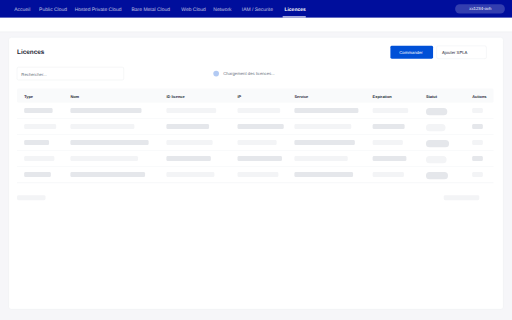
t = 0.00 s
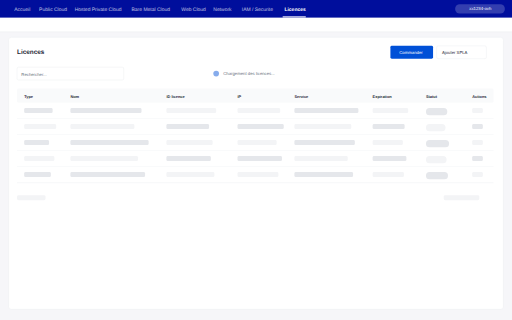
t = 0.15 s
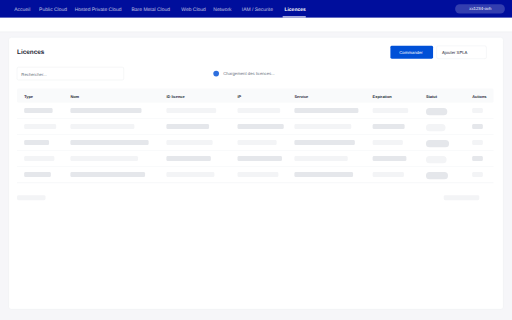
t = 0.45 s
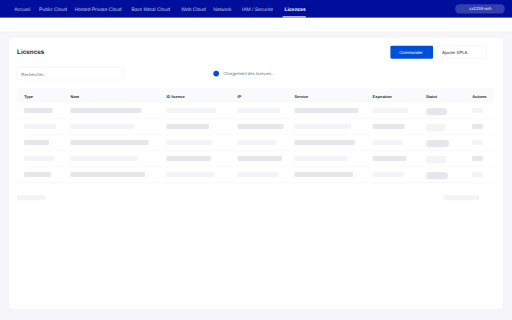
t = 0.60 s
t = 0.75 s: frame unchanged from t = 0.45 s, image omitted
t = 1.05 s: frame unchanged from t = 0.15 s, image omitted

The animated SVG that drew these frames (rendered in a browser with its animation timeline set to each time). Animation: 1 SMIL element (animate=1); one cycle of 1.20 s, repeats indefinitely.

<svg xmlns="http://www.w3.org/2000/svg" viewBox="0 0 1440 900" width="1440" height="900">
  <defs>
    <style>
      .bg-header { fill: #000E9C; }
      .bg-main { fill: #F6F6F9; }
      .bg-white { fill: #FFFFFF; }
      .bg-primary { fill: #0050D7; }
      .table-header { fill: #F9FAFB; }
      .skeleton { fill: #E5E7EB; }
      .skeleton-light { fill: #F3F4F6; }
      .border { stroke: #E5E7EB; stroke-width: 1; fill: none; }
      .divider { stroke: #E5E7EB; stroke-width: 1; }
      .text-white { fill: #FFFFFF; font-family: 'Source Sans Pro', sans-serif; }
      .text-dark { fill: #1F2937; font-family: 'Source Sans Pro', sans-serif; }
      .text-muted { fill: #6B7280; font-family: 'Source Sans Pro', sans-serif; }
      .text-primary { fill: #0050D7; font-family: 'Source Sans Pro', sans-serif; }
    </style>
  </defs>

  <!-- Background -->
  <rect width="1440" height="900" class="bg-main"/>

  <!-- NAV1 - Header OVH (Licences actif) -->
  <rect width="1440" height="50" class="bg-header"/>
  <text x="40" y="32" class="text-white" font-size="14" opacity="0.7">Accueil</text>
  <text x="110" y="32" class="text-white" font-size="14" opacity="0.7">Public Cloud</text>
  <text x="210" y="32" class="text-white" font-size="14" opacity="0.7">Hosted Private Cloud</text>
  <text x="370" y="32" class="text-white" font-size="14" opacity="0.7">Bare Metal Cloud</text>
  <text x="510" y="32" class="text-white" font-size="14" opacity="0.7">Web Cloud</text>
  <text x="600" y="32" class="text-white" font-size="14" opacity="0.7">Network</text>
  <text x="680" y="32" class="text-white" font-size="14" opacity="0.7">IAM / Securite</text>
  <text x="800" y="32" class="text-white" font-size="14" font-weight="600">Licences</text>
  <rect x="795" y="46" width="65" height="3" fill="#FFFFFF"/>

  <!-- Badge utilisateur -->
  <rect x="1280" y="12" width="140" height="26" rx="13" fill="rgba(255,255,255,0.2)"/>
  <text x="1320" y="29" class="text-white" font-size="12">xx1234-ovh</text>

  <!-- NAV2 - Sous-header -->
  <rect x="0" y="50" width="1440" height="40" class="bg-white"/>
  <line x1="0" y1="89" x2="1440" y2="89" class="divider"/>

  <!-- CONTENT AREA -->
  <g transform="translate(24, 105)">

    <!-- RIGHT PANEL (full width) -->
    <rect x="0" y="0" width="1392" height="765" rx="8" class="bg-white"/>
    <rect x="0" y="0" width="1392" height="765" rx="8" class="border"/>

    <g transform="translate(24, 24)">
      <!-- Header avec titre et boutons -->
      <text x="0" y="24" class="text-dark" font-size="18" font-weight="600">Licences</text>

      <rect x="1050" y="0" width="120" height="36" rx="4" class="bg-primary"/>
      <text x="1075" y="24" class="text-white" font-size="12">Commander</text>

      <rect x="1180" y="0" width="140" height="36" rx="4" fill="#FFFFFF" stroke="#E5E7EB"/>
      <text x="1195" y="24" class="text-dark" font-size="12">Ajouter SPLA</text>

      <!-- Search -->
      <g transform="translate(0, 60)">
        <rect x="0" y="0" width="300" height="36" rx="4" fill="#FFFFFF" stroke="#E5E7EB"/>
        <text x="12" y="24" class="text-muted" font-size="12">Rechercher...</text>
      </g>

      <!-- Loading indicator -->
      <g transform="translate(550, 60)">
        <circle cx="10" cy="18" r="8" fill="#0050D7" opacity="0.3">
          <animate attributeName="opacity" values="0.3;1;0.3" dur="1.2s" repeatCount="indefinite"/>
        </circle>
        <text x="30" y="23" class="text-muted" font-size="12">Chargement des licences...</text>
      </g>

      <!-- Datagrid with skeleton -->
      <g transform="translate(0, 120)">
        <!-- Header -->
        <rect x="0" y="0" width="1340" height="40" rx="4" class="table-header"/>
        <text x="20" y="26" class="text-dark" font-size="11" font-weight="600">Type</text>
        <text x="150" y="26" class="text-dark" font-size="11" font-weight="600">Nom</text>
        <text x="420" y="26" class="text-dark" font-size="11" font-weight="600">ID licence</text>
        <text x="620" y="26" class="text-dark" font-size="11" font-weight="600">IP</text>
        <text x="780" y="26" class="text-dark" font-size="11" font-weight="600">Service</text>
        <text x="1000" y="26" class="text-dark" font-size="11" font-weight="600">Expiration</text>
        <text x="1150" y="26" class="text-dark" font-size="11" font-weight="600">Statut</text>
        <text x="1280" y="26" class="text-dark" font-size="11" font-weight="600">Actions</text>

        <!-- Skeleton Row 1 -->
        <rect x="0" y="40" width="1340" height="45" fill="#FFFFFF"/>
        <line x1="0" y1="85" x2="1340" y2="85" class="divider"/>
        <rect x="20" y="55" width="80" height="14" rx="4" class="skeleton"/>
        <rect x="150" y="55" width="200" height="14" rx="4" class="skeleton"/>
        <rect x="420" y="55" width="140" height="14" rx="4" class="skeleton-light"/>
        <rect x="620" y="55" width="120" height="14" rx="4" class="skeleton-light"/>
        <rect x="780" y="55" width="180" height="14" rx="4" class="skeleton"/>
        <rect x="1000" y="55" width="100" height="14" rx="4" class="skeleton-light"/>
        <rect x="1150" y="55" width="60" height="20" rx="10" class="skeleton"/>
        <rect x="1280" y="55" width="30" height="14" rx="4" class="skeleton-light"/>

        <!-- Skeleton Row 2 -->
        <rect x="0" y="85" width="1340" height="45" fill="#FFFFFF"/>
        <line x1="0" y1="130" x2="1340" y2="130" class="divider"/>
        <rect x="20" y="100" width="90" height="14" rx="4" class="skeleton-light"/>
        <rect x="150" y="100" width="180" height="14" rx="4" class="skeleton-light"/>
        <rect x="420" y="100" width="120" height="14" rx="4" class="skeleton"/>
        <rect x="620" y="100" width="130" height="14" rx="4" class="skeleton"/>
        <rect x="780" y="100" width="160" height="14" rx="4" class="skeleton-light"/>
        <rect x="1000" y="100" width="90" height="14" rx="4" class="skeleton"/>
        <rect x="1150" y="100" width="55" height="20" rx="10" class="skeleton-light"/>
        <rect x="1280" y="100" width="30" height="14" rx="4" class="skeleton"/>

        <!-- Skeleton Row 3 -->
        <rect x="0" y="130" width="1340" height="45" fill="#FFFFFF"/>
        <line x1="0" y1="175" x2="1340" y2="175" class="divider"/>
        <rect x="20" y="145" width="70" height="14" rx="4" class="skeleton"/>
        <rect x="150" y="145" width="220" height="14" rx="4" class="skeleton"/>
        <rect x="420" y="145" width="130" height="14" rx="4" class="skeleton-light"/>
        <rect x="620" y="145" width="110" height="14" rx="4" class="skeleton-light"/>
        <rect x="780" y="145" width="170" height="14" rx="4" class="skeleton"/>
        <rect x="1000" y="145" width="85" height="14" rx="4" class="skeleton-light"/>
        <rect x="1150" y="145" width="65" height="20" rx="10" class="skeleton"/>
        <rect x="1280" y="145" width="30" height="14" rx="4" class="skeleton-light"/>

        <!-- Skeleton Row 4 -->
        <rect x="0" y="175" width="1340" height="45" fill="#FFFFFF"/>
        <line x1="0" y1="220" x2="1340" y2="220" class="divider"/>
        <rect x="20" y="190" width="85" height="14" rx="4" class="skeleton-light"/>
        <rect x="150" y="190" width="190" height="14" rx="4" class="skeleton-light"/>
        <rect x="420" y="190" width="125" height="14" rx="4" class="skeleton"/>
        <rect x="620" y="190" width="125" height="14" rx="4" class="skeleton"/>
        <rect x="780" y="190" width="150" height="14" rx="4" class="skeleton-light"/>
        <rect x="1000" y="190" width="95" height="14" rx="4" class="skeleton"/>
        <rect x="1150" y="190" width="58" height="20" rx="10" class="skeleton-light"/>
        <rect x="1280" y="190" width="30" height="14" rx="4" class="skeleton"/>

        <!-- Skeleton Row 5 -->
        <rect x="0" y="220" width="1340" height="45" fill="#FFFFFF"/>
        <line x1="0" y1="265" x2="1340" y2="265" class="divider"/>
        <rect x="20" y="235" width="75" height="14" rx="4" class="skeleton"/>
        <rect x="150" y="235" width="210" height="14" rx="4" class="skeleton"/>
        <rect x="420" y="235" width="135" height="14" rx="4" class="skeleton-light"/>
        <rect x="620" y="235" width="115" height="14" rx="4" class="skeleton-light"/>
        <rect x="780" y="235" width="165" height="14" rx="4" class="skeleton"/>
        <rect x="1000" y="235" width="88" height="14" rx="4" class="skeleton-light"/>
        <rect x="1150" y="235" width="62" height="20" rx="10" class="skeleton"/>
        <rect x="1280" y="235" width="30" height="14" rx="4" class="skeleton-light"/>
      </g>

      <!-- Pagination skeleton -->
      <g transform="translate(0, 420)">
        <rect x="0" y="0" width="80" height="14" rx="4" class="skeleton-light"/>
        <rect x="1200" y="0" width="100" height="14" rx="4" class="skeleton-light"/>
      </g>
    </g>
  </g>
</svg>
